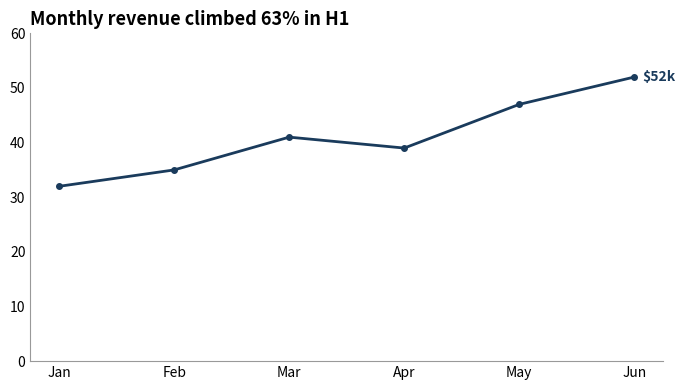

Reproduce this figure in Python.
"""Tufte-clean chart: maximize the data-ink ratio, erase chartjunk, direct-label, honest axis, finding as title.
Heritage: Tufte (The Visual Display of Quantitative Information), Cleveland. No 3-D, no pie, no gradients."""
import matplotlib.pyplot as plt

months = ["Jan", "Feb", "Mar", "Apr", "May", "Jun"]
revenue_k = [32, 35, 41, 39, 47, 52]

fig, ax = plt.subplots(figsize=(7, 4))
ax.plot(months, revenue_k, color="#1a3b5c", linewidth=2, marker="o", markersize=4)

# the title states the FINDING, not "Revenue by month"
ax.set_title("Monthly revenue climbed 63% in H1", loc="left", fontsize=13, fontweight="bold")

# Tufte: erase non-data ink — drop top/right spines, mute the rest, no tick marks, no gridlines
for side in ("top", "right"):
    ax.spines[side].set_visible(False)
ax.spines["left"].set_color("#999999")
ax.spines["bottom"].set_color("#999999")
ax.tick_params(length=0)
ax.set_ylim(0, 60)                       # honest axis: start at zero

# direct-label the endpoint instead of a legend
ax.annotate(f"${revenue_k[-1]}k", (len(months) - 1, revenue_k[-1]),
            xytext=(6, 0), textcoords="offset points", va="center",
            color="#1a3b5c", fontweight="bold")

fig.tight_layout()
fig.savefig("revenue_h1.svg")
